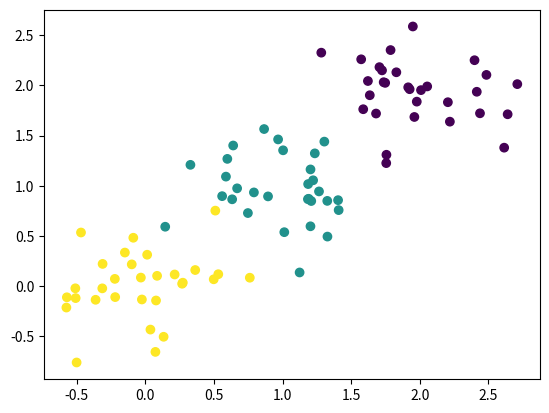
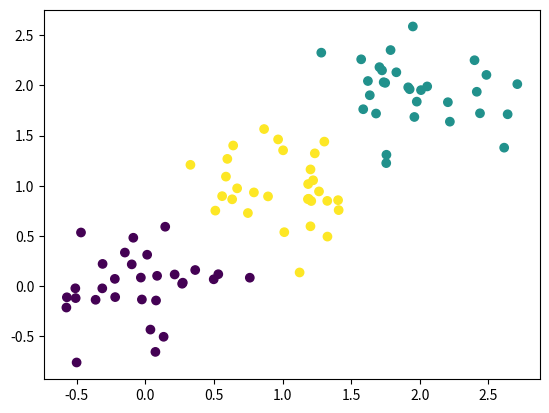

Write Python code to recreate these figures, in order.
import numpy as np
#import pandas as pd
from scipy.spatial.distance import cdist
import matplotlib.pyplot as plt

def kmeans(X):
    n,d = X.shape
    c = 3
    means = X[np.random.choice(n,c)]
    iteration = 100
    
    for i in range(iteration):
        dist_mat = cdist(X,means)**2
        idx = np.argsort(dist_mat, axis = 1)
        label = idx[:,0]
        for j in range(c):
            means[j,:] = np.mean(X[label == j,:], axis = 0, keepdims = True)
    Y = label
    
    return Y

# generate data
mu1 = np.array([2,2])
mu2 = np.array([1,1])
mu3 = np.array([0,0])
sigma = 0.1*np.eye(2)
n = 90
X1 = np.random.multivariate_normal(mu1,sigma, int(n/3))
X2 = np.random.multivariate_normal(mu2,sigma, int(n/3))
X3 = np.random.multivariate_normal(mu3, sigma, int(n/3))
X = np.r_[X1,X2,X3]
Y = np.r_[np.zeros([int(n/3),1]), np.ones([int(n/3),1]), 2*np.ones([int(n/3),1])].reshape(-1,1)
plt.figure()
plt.scatter(X[:,0], X[:,1], c = Y.flatten())

# =============================================================================
cluster = kmeans(X)
plt.figure()
plt.scatter(X[:,0], X[:,1], c = cluster.flatten())